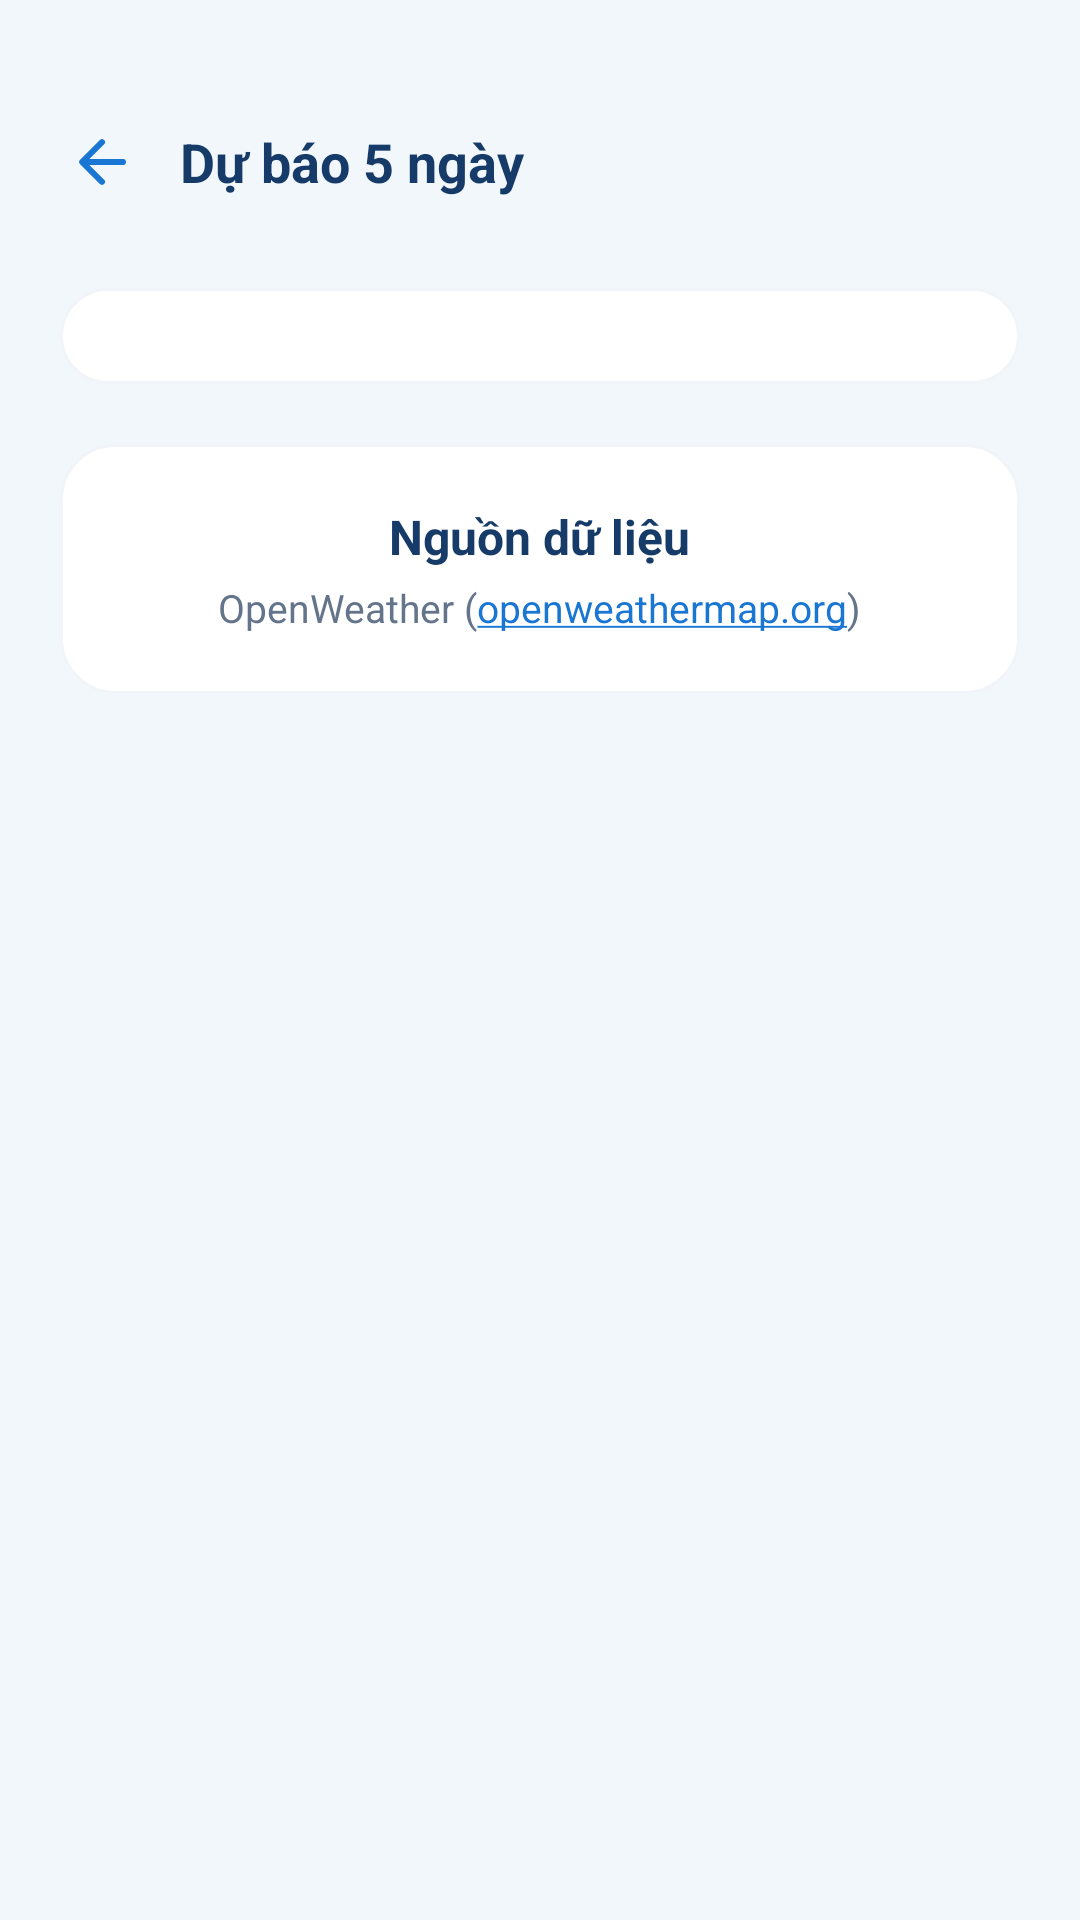

Reconstruct the res/layout file that produces this screen, plus the resources it refers to.
<!-- AndroidManifest.xml: application theme Theme.WeatherApp -->
<!-- res/layout/activity_forecast.xml -->
<?xml version="1.0" encoding="utf-8"?>
<LinearLayout xmlns:android="http://schemas.android.com/apk/res/android"
    android:layout_width="match_parent"
    android:layout_height="match_parent"
    android:background="#F2F7FC"
    android:orientation="vertical">

    
    <LinearLayout
        android:layout_width="match_parent"
        android:layout_height="wrap_content"
        android:gravity="center_vertical"
        android:orientation="horizontal"
        android:paddingStart="16dp"
        android:paddingEnd="16dp"
        android:paddingTop="36dp"
        android:paddingBottom="12dp">

        <ImageButton
            android:id="@+id/btnBack"
            android:layout_width="36dp"
            android:layout_height="36dp"
            android:background="?attr/selectableItemBackgroundBorderless"
            android:src="@drawable/ic_arrow_back"
            android:tint="#1976D2"
            android:contentDescription="Back" />

        <TextView
            android:layout_width="0dp"
            android:layout_height="wrap_content"
            android:layout_marginStart="8dp"
            android:layout_weight="1"
            android:text="Dự báo 5 ngày"
            android:textColor="#163B68"
            android:textSize="18sp"
            android:textStyle="bold" />
    </LinearLayout>

    <androidx.core.widget.NestedScrollView
        android:layout_width="match_parent"
        android:layout_height="match_parent">

        <LinearLayout
            android:layout_width="match_parent"
            android:layout_height="wrap_content"
            android:orientation="vertical"
            android:paddingStart="20dp"
            android:paddingEnd="20dp"
            android:paddingBottom="24dp">

            
            <LinearLayout
                android:layout_width="match_parent"
                android:layout_height="wrap_content"
                android:layout_marginTop="12dp"
                android:background="@drawable/bg_card_white"
                android:orientation="vertical"
                android:padding="16dp">

                <androidx.recyclerview.widget.RecyclerView
                    android:id="@+id/rvSevenDayForecast"
                    android:layout_width="match_parent"
                    android:layout_height="wrap_content"
                    android:nestedScrollingEnabled="false"
                    android:overScrollMode="never" />

            </LinearLayout>

            
            <LinearLayout
                android:layout_width="match_parent"
                android:layout_height="wrap_content"
                android:layout_marginTop="20dp"
                android:background="@drawable/bg_card_white"
                android:gravity="center_horizontal"
                android:orientation="vertical"
                android:paddingTop="20dp"
                android:paddingBottom="20dp"
                android:paddingStart="16dp"
                android:paddingEnd="16dp">

                <TextView
                    android:layout_width="wrap_content"
                    android:layout_height="wrap_content"
                    android:text="Nguồn dữ liệu"
                    android:textColor="#163B68"
                    android:textSize="16sp"
                    android:textStyle="bold" />

                <TextView
                    android:layout_width="wrap_content"
                    android:layout_height="wrap_content"
                    android:layout_marginTop="4dp"
                    android:autoLink="web"
                    android:text="OpenWeather (openweathermap.org)"
                    android:textColor="@color/text_sub"
                    android:textSize="13sp" />

            </LinearLayout>

        </LinearLayout>
    </androidx.core.widget.NestedScrollView>

</LinearLayout>
<!-- resources referenced by this layout -->
<resources>
  <color name="text_sub">#64748B</color>
  <!-- drawable bg_card_white (drawable) -->
  <?xml version="1.0" encoding="utf-8"?>
  <shape xmlns:android="http://schemas.android.com/apk/res/android"
      android:shape="rectangle">
      <solid android:color="#FFFFFF" />
      <corners android:radius="18dp" />
      <stroke android:width="1dp" android:color="#F1F5F9" />
  </shape>
  <!-- drawable ic_arrow_back (drawable) -->
  <vector xmlns:android="http://schemas.android.com/apk/res/android" android:width="24dp" android:height="24dp" android:viewportWidth="24" android:viewportHeight="24"><path android:fillColor="#FF173F73" android:pathData="M20,12a1,1 0,0 1,-1 1H7.83l4.88,4.88a1,1 0,0 1,-1.42 1.42l-6.6,-6.6a1,1 0,0 1,0 -1.42l6.6,-6.6a1,1 0,1 1,1.42 1.42L7.83,11H19a1,1 0,0 1,1 1z" /></vector>
  <style name="Theme.WeatherApp" parent="Base.Theme.WeatherApp" />
  <style name="Base.Theme.WeatherApp" parent="Theme.Material3.DayNight.NoActionBar">
          <item name="colorPrimary">@color/primary_blue</item>
          <item name="colorPrimaryDark">@color/primary_dark_blue</item>
          <item name="colorAccent">@color/accent_blue</item>
          <item name="colorOnPrimary">@color/white</item>
          <item name="colorSecondary">#1687F4</item>
          <item name="colorOnSecondary">@color/white</item>
          <item name="colorTertiary">#FFB52E</item>
          <item name="colorOnTertiary">#173F73</item>
          <item name="colorSurface">@color/white</item>
          <item name="colorOnSurface">@color/text_dark</item>
          <item name="colorSurfaceVariant">@color/page_bg_light</item>
          <item name="colorOnSurfaceVariant">@color/text_sub</item>
          <item name="colorOutline">@color/border_color</item>
          <item name="colorControlActivated">@color/primary_blue</item>
          <item name="android:colorAccent">@color/primary_blue</item>
          <item name="android:statusBarColor">@color/page_bg_light</item>
          <item name="android:windowLightStatusBar" tools:targetApi="m">true</item>
          <item name="android:navigationBarColor">#FF000000</item>
          <item name="android:windowBackground">@color/page_bg_light</item>
      </style>
  <color name="primary_blue">#1976D2</color>
  <color name="primary_dark_blue">#1565C0</color>
  <color name="accent_blue">#2196F3</color>
  <color name="white">#FFFFFFFF</color>
  <color name="text_dark">#0F172A</color>
  <color name="page_bg_light">#F8FAFC</color>
  <color name="border_color">#E2E8F0</color>
</resources>
